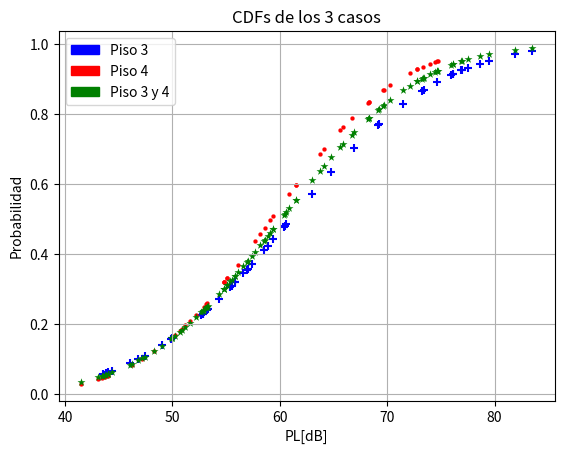

Write Python code to recreate this figure.
import math as mt
import matplotlib.pyplot as plt
import numpy as np
from statistics import NormalDist
import matplotlib.patches as mpatches

x1=[1.0, 1.1, 1.2, 1.3, 1.4, 1.5, 1.6, 1.7, 1.8, 1.9, 2.0, 2.1, 2.2, 2.3, 2.4, 2.5, 2.6, 2.7, 2.8, 2.9, 3.0, 3.1, 3.2, 3.3, 3.4, 3.5, 3.6, 3.7, 3.8, 3.9, 4.0, 4.5, 5.0, 6.0, 7.0, 8.0, 9.0, 10.0, 10.5, 11.0, 12.0, 13.0, 14.0, 15.0, 16.0, 17.0, 18.0, 19.0, 19.5, 20.0]
y1=[-43.5, -43.8, -44.0, -44.4, -47.4, -46.8, -46.0, -52.8, -49.9, -50.0, -49.0, -50.0, -52.8, -56.6, -60.6, -56.9, -55.5, -52.7, -53.2, -53.3, -54.3, -55.8, -58.9, -57.0, -55.8, -58.5, -59.4, -57.4, -60.5, -55.4, -60.4, -64.8, -63.0, -69.1, -66.9, -78.6, -73.2, -77.0, -79.5, -76.1, -76.9, -71.5, -76.1, -75.9, -74.6, -69.2, -83.5, -73.4, -81.9, -77.5]

x2=[1.0, 1.1, 1.2, 1.3, 1.4, 1.5, 1.6, 1.7, 1.8, 1.9, 2.0, 2.1, 2.2, 2.3, 2.4, 2.5, 2.6, 2.7, 2.8, 2.9, 3.0, 3.1, 3.2, 3.3, 3.4, 3.5, 3.6, 3.7, 3.8, 3.9, 4.0, 4.5, 5.0, 6.0, 7.0, 8.0, 9.0, 10.0, 10.5, 11.0, 12.0, 13.0, 14.0, 15.0, 16.0, 17.0, 18.0, 19.0, 19.5, 20.0]
y2=[-41.5, -43.4, -43.7, -53.2, -47.2, -46.2, -44.0, -43.1, -50.2, -54.8, -52.2, -48.3, -50.7, -51.2, -52.9, -50.9, -51.6, -54.8, -55.1, -53.1, -54.8, -55.1, -59.4, -61.5, -63.7, -65.9, -59.1, -58.2, -56.1, -57.7, -58.6, -60.9, -68.3, -61.5, -64.1, -68.2, -65.6, -69.6, -66.7, -69.7, -68.3, -73.3, -70.3, -72.1, -74.6, -74.7, -74.0, -72.8, -72.8, -74.5, ]

x3=[1.0, 1.1, 1.2, 1.3, 1.4, 1.5, 1.6, 1.7, 1.8, 1.9, 2.0, 2.1, 2.2, 2.3, 2.4, 2.5, 2.6, 2.7, 2.8, 2.9, 3.0, 3.1, 3.2, 3.3, 3.4, 3.5, 3.6, 3.7, 3.8, 3.9, 4.0, 4.5, 5.0, 6.0, 7.0, 8.0, 9.0, 10.0, 10.5, 11.0, 12.0, 13.0, 14.0, 15.0, 16.0, 17.0, 18.0, 19.0, 19.5, 20.0, 1.0, 1.1, 1.2, 1.3, 1.4, 1.5, 1.6, 1.7, 1.8, 1.9, 2.0, 2.1, 2.2, 2.3, 2.4, 2.5, 2.6, 2.7, 2.8, 2.9, 3.0, 3.1, 3.2, 3.3, 3.4, 3.5, 3.6, 3.7, 3.8, 3.9, 4.0, 4.5, 5.0, 6.0, 7.0, 8.0, 9.0, 10.0, 10.5, 11.0, 12.0, 13.0, 14.0, 15.0, 16.0, 17.0, 18.0, 19.0, 19.5, 20.0]
y3=[-43.5, -43.8, -44.0, -44.4, -47.4, -46.8, -46.0, -52.8, -49.9, -50.0, -49.0, -50.0, -52.8, -56.6, -60.6, -56.9, -55.5, -52.7, -53.2, -53.3, -54.3, -55.8, -58.9, -57.0, -55.8, -58.5, -59.4, -57.4, -60.5, -55.4, -60.4, -64.8, -63.0, -69.1, -66.9, -78.6, -73.2, -77.0, -79.5, -76.1, -76.9, -71.5, -76.1, -75.9, -74.6, -69.2, -83.5, -73.4, -81.9, -77.5, -41.5, -43.4, -43.7, -53.2, -47.2, -46.2, -44.0, -43.1, -50.2, -54.8, -52.2, -48.3, -50.7, -51.2, -52.9, -50.9, -51.6, -54.8, -55.1, -53.1, -54.8, -55.1, -59.4, -61.5, -63.7, -65.9, -59.1, -58.2, -56.1, -57.7, -58.6, -60.9, -68.3, -61.5, -64.1, -68.2, -65.6, -69.6, -66.7, -69.7, -68.3, -73.3, -70.3, -72.1, -74.6, -74.7, -74.0, -72.8, -72.8, -74.5]

def MSE(l1,l2):
    n = len(l1)

    x_sum = sum(l1)
    y_sum = sum(l2)

    x_sum2 = sum(mt.pow(i,2) for i in l1)
    xy_sum = sum(l1[i]*l2[i] for i in range(len(l1)))

    a = (n*xy_sum - (x_sum*y_sum))/(n*x_sum2 - (mt.pow(x_sum,2)))
    b = (y_sum/n) - (a*(x_sum/n))


    y = [m*a + b for m in l1]

    return y

x1 = [10*mt.log10(i) for i in x1]
x2 = [10*mt.log10(i) for i in x2]
x3 = [10*mt.log10(i) for i in x3]


y1 = [10**(i/10) for i in y1]
y1 = [10*mt.log10(1/i) for i in y1]

y2 = [10**(i/10) for i in y2]
y2 = [10*mt.log10(1/i) for i in y2]

y3 = [10**(i/10) for i in y3]
y3 = [10*mt.log10(1/i) for i in y3]

s1 = MSE(x1,y1)

s2 = MSE(x2,y2)

s3 = MSE(x3,y3)


def CDF(mean, std, pl):
    cdf = [NormalDist(mu=mean, sigma=std).cdf(i) for i in pl]
    return cdf

def piso_3(l1,l2,mse,cdf):

    fig, [ax, ax1] = plt.subplots(2,1)
    ax.scatter(l1,l2, color="blue")
    ax.plot(l1,mse, color="red")
    fig.suptitle("Piso 3")
    ax.set_title("Recta Meanshift Error")
    ax.set_xlabel("10*log(d)")         
    ax.set_ylabel("PL [dB]")
    l_1 = mpatches.Patch(color='blue', linestyle='-' ,label='PL')
    l_2 = mpatches.Patch(color='red', linestyle='-' ,label='MSE')
    ax.legend(handles=[l_1,l_2])
    ax.grid(True)
    
    ax1.set_title(r'CDF $\mu='+str(np.mean(mse))[0:5]+',\ \sigma='+str(np.std(mse))[0:5]+'$')
    cdf3 = CDF(np.mean(mse), np.std(mse), l2)
    ax1.scatter(l2,cdf3, color="green", marker="o", linewidths=0.00001)
    ax1.set_xlabel(r'PL[dB]')
    ax1.set_ylabel("Probabilidad")
      
    plt.tight_layout()
    plt.grid()
    plt.show()
    plt.savefig('Piso3.svg')
    fig.clear()
    plt.close(fig)


def piso_4(l1,l2,mse,cdf):

    fig, [ax2, ax3] = plt.subplots(2,1)
    ax2.scatter(l1,l2, color="blue")
    ax2.plot(l1,mse, color="red")
    fig.suptitle("Piso 4")
    ax2.set_title("Recta Meanshift Error")
    ax2.set_xlabel("10*log(d)")         
    ax2.set_ylabel("PL [dB]")
    l_1 = mpatches.Patch(color='blue', linestyle='-' ,label='PL')
    l_2 = mpatches.Patch(color='red', linestyle='-' ,label='MSE')
    ax2.legend(handles=[l_1,l_2])
    ax2.grid(True)

    ax3.set_title(r'CDF $\mu='+str(np.mean(mse))[0:5]+',\ \sigma='+str(np.std(mse))[0:5]+'$')
    cdf3 = CDF(np.mean(mse), np.std(mse), l2)
    ax3.scatter(l2,cdf3, color="green",marker='o', linewidths=0.00001)
    ax3.set_xlabel(r'PL[dB]')
    ax3.set_ylabel("Probabilidad")
    
    
    plt.tight_layout()
    plt.grid()
    plt.show()
    plt.savefig('Piso4.svg')
    fig.clear()
    plt.close(fig)

def piso_3_4(l1,l2,mse,cdf):

    fig, [ax4, ax5] = plt.subplots(2,1)
    ax4.scatter(l1,l2, color="blue")
    ax4.plot(l1,mse, color="red")
    fig.suptitle("Piso 3 y 4")
    ax4.set_title("Recta Meanshift Error")
    ax4.set_xlabel("10*log(d)")         
    ax4.set_ylabel("PL [dB]")
    l_1 = mpatches.Patch(color='blue', linestyle='-' ,label='PL')
    l_2 = mpatches.Patch(color='red', linestyle='-' ,label='MSE')
    ax4.legend(handles=[l_1,l_2])
    ax4.grid(True)
    
    ax5.set_title(r'CDF $\mu='+str(np.mean(mse))[0:5]+',\ \sigma='+str(np.std(mse))[0:5]+'$')   
    ax5.scatter(l2,cdf3, color="green", marker='o', linewidths=0.00001)
    ax5.set_xlabel(r'PL[dB]')
    ax5.set_ylabel("Probabilidad")
    
    
    plt.tight_layout()
    plt.grid()
    plt.show()
    plt.savefig('Piso_3_4.svg')
    fig.clear()
    plt.close(fig)

cdf1 = CDF(np.mean(s1), np.std(s1), y1)   
cdf2 = CDF(np.mean(s2), np.std(s2), y2)   
cdf3 = CDF(np.mean(s3), np.std(s3), y3)    

piso_3(x1,y1,s1,cdf1)
piso_4(x2,y2,s2,cdf2)
piso_3_4(x3,y3,s3,cdf3)

plt.title('CDFs de los 3 casos')
plt.scatter(y1,cdf1, color="blue",marker="+")
cdf1_l = mpatches.Patch(color='blue', linestyle='-' ,label='Piso 3')
plt.scatter(y2,cdf2, color="red", marker=".", linewidths=0.1)
cdf2_l = mpatches.Patch(color='red', linestyle='-',label='Piso 4')
plt.scatter(y3,cdf3, color="green", marker="*", linewidths=0.001) 
cdf3_l = mpatches.Patch(color='green', linestyle='-',label='Piso 3 y 4')
plt.legend(handles=[cdf1_l, cdf2_l, cdf3_l])
plt.xlabel("PL[dB]")
plt.ylabel("Probabilidad")
plt.grid()
plt.show()
plt.savefig('CDF.svg')    

